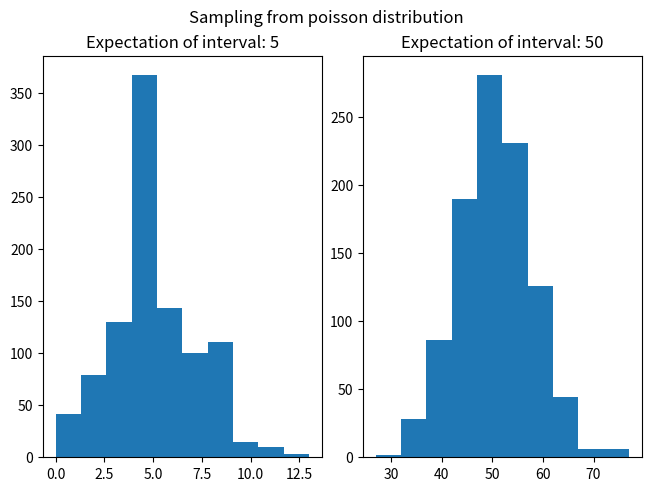

The matplotlib source for this figure:
import numpy as np

# Creating a NumPy array
data = np.array([1, 2, 3, 4, 5])

# Calculate mean and median
mean_value = np.mean(data)
median_value = np.median(data)

# Calculate variance and standard deviation
variance_value = np.var(data)
std_deviation_value = np.std(data)

# Background Math Knowledge

# Normal Distribution: https://www.mathsisfun.com/data/standard-normal-distribution.html
# 常见分布：https://blog.dailydoseofds.com/p/nine-most-important-distributions

import numpy as np
# Generating random samples from a normal distribution
random_samples = np.random.normal(loc=0, scale=1, size=1000)

# Background Math Knowledge

# https://blog.minitab.com/en/statistics-and-quality-data-analysis/what-are-t-values-and-p-values-in-statistics

# One-sample t-test
from scipy.stats import ttest_1samp
t_statistic, p_value = ttest_1samp(data, popmean=3)

p_value

# Background Math Knowledge

# Simple Linear Regression: https://online.stat.psu.edu/stat501/lesson/1

data1 = np.array([3, 1, 5, 2, 4])
data2 = np.array([3, 1, 6, 7, 4])

# Calculate correlation coefficient
correlation_coefficient = np.corrcoef(data1, data2)[0, 1]
# Linear regression
slope, intercept = np.polyfit(data1, data2, 1)

intercept

# Data Centering
data = np.array([10, 20, 30, 40, 50])
mean = np.mean(data)
centered_data = data - mean

# Standardization
std_dev = np.std(data)
standardized_data = (data - mean) / std_dev

# Log Transformation
log_transformed_data = np.log(data)

# Simple Random Sampling Without replacement
data = np.array([1, 2, 3, 4, 5, 6, 7, 8, 9, 10])
random_samples = np.random.choice(data, size=5, replace=False)

# Bootstrap Sampling
num_samples = 1000
bootstrap_samples = np.random.choice(data, size=(num_samples, len(data)), replace=True)

import random

!pip install scipy

import scipy.stats as sp

poisson1 = sp.poisson(5).rvs(1000)
poisson2 = sp.poisson(50).rvs(1000)

import matplotlib.pyplot as plt
fig, (ax1, ax2) = plt.subplots(1, 2, constrained_layout=True)
fig.suptitle('Sampling from poisson distribution')
ax1.hist(poisson1, bins=10)
ax1.set_title("Expectation of interval: 5")
ax2.hist(poisson2, bins=10)
ax2.set_title("Expectation of interval: 50");

import numpy as np
# Sample data
data = np.array([10, 20, 30, 40, 50, 20, 30, 40, 60])
# Mean
mean = np.mean(data)
print("Mean:", mean)
# Median
median = np.median(data)
print("Median:", median)
# Mode
mode = np.argmax(np.bincount(data))
print("Mode:", mode)

rand_matrix = np.random.rand(5,5)
print(f"Pearson product-moment correlation coefficient:\n{np.corrcoef(poisson1,poisson2)}\n")
print(f"Cross-correlation coefficient:\n{np.correlate(poisson1,poisson2)}\n")
print(f"Covariance matrix coefficients:\n{np.cov(poisson1,poisson2)}\n")
print(f"Pearson product-moment correlation coefficient:\n{np.corrcoef(rand_matrix)}\n")
print(f"Covariance matrix coefficients:\n{np.cov(rand_matrix)}")